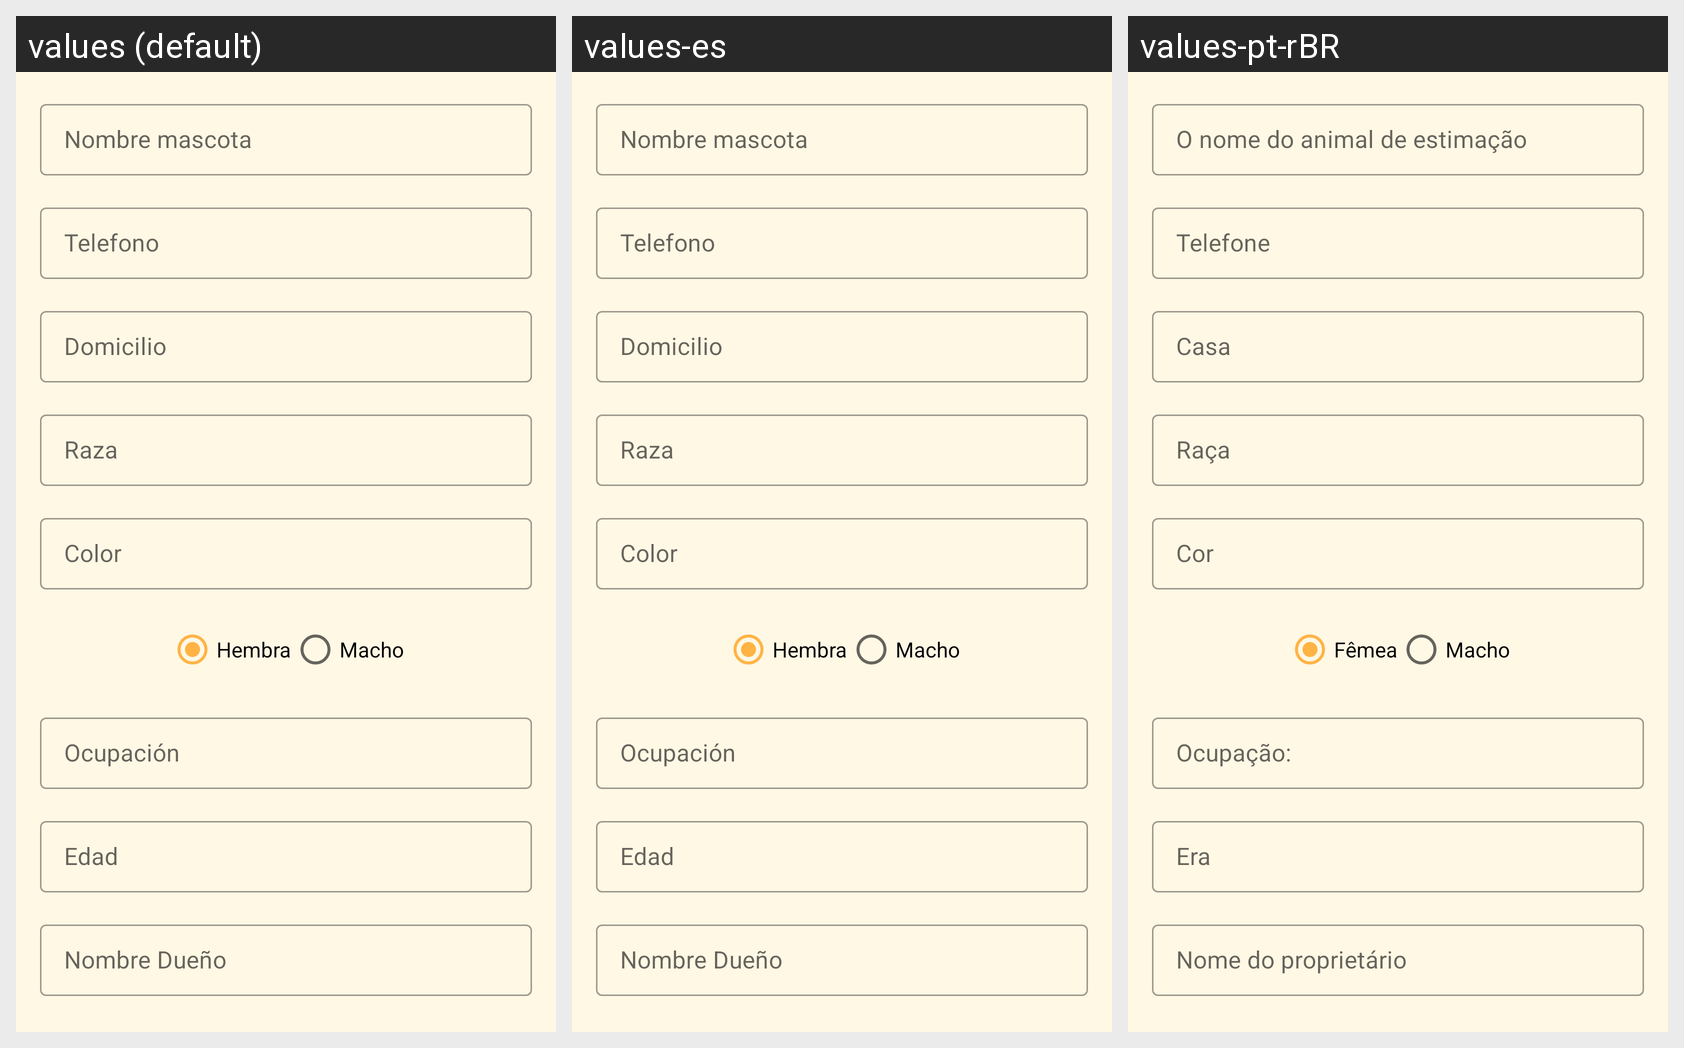

For this localized Android screen grid, give each drawn string resource with its value in every locale shown.
Android screen res/layout/fragment_edit.xml rendered under 3 locales, left to right: values (default), values-es, values-pt-rBR. Device: Nexus 5 (rendered at 1080×1920; each locale shown at half size, 540×960, under a caption strip naming it); theme Theme.PlaquitasParaMascotas.
Strings drawn on this screen, with the default value and each locale's value (text and hints the layout hard-codes, and strings that could not be matched under every locale, appear in the picture but are not listed):

txt_nombre_mascota
  values: Nombre mascota
  values-es: Nombre mascota
  values-pt-rBR: O nome do animal de estimação

txt_telefono
  values: Telefono
  values-es: Telefono
  values-pt-rBR: Telefone

txt_Domicilio
  values: Domicilio
  values-es: Domicilio
  values-pt-rBR: Casa

txt_raza
  values: Raza
  values-es: Raza
  values-pt-rBR: Raça

txt_color
  values: Color
  values-es: Color
  values-pt-rBR: Cor

txt_ocupacion
  values: Ocupación
  values-es: Ocupación
  values-pt-rBR: Ocupação:

txt_edad
  values: Edad
  values-es: Edad
  values-pt-rBR: Era

txt_nombre_dueno
  values: Nombre Dueño
  values-es: Nombre Dueño
  values-pt-rBR: Nome do proprietário

txt_hembra
  values: Hembra
  values-es: Hembra
  values-pt-rBR: Fêmea

txt_macho
  values: Macho
  values-es: Macho
  values-pt-rBR: Macho
